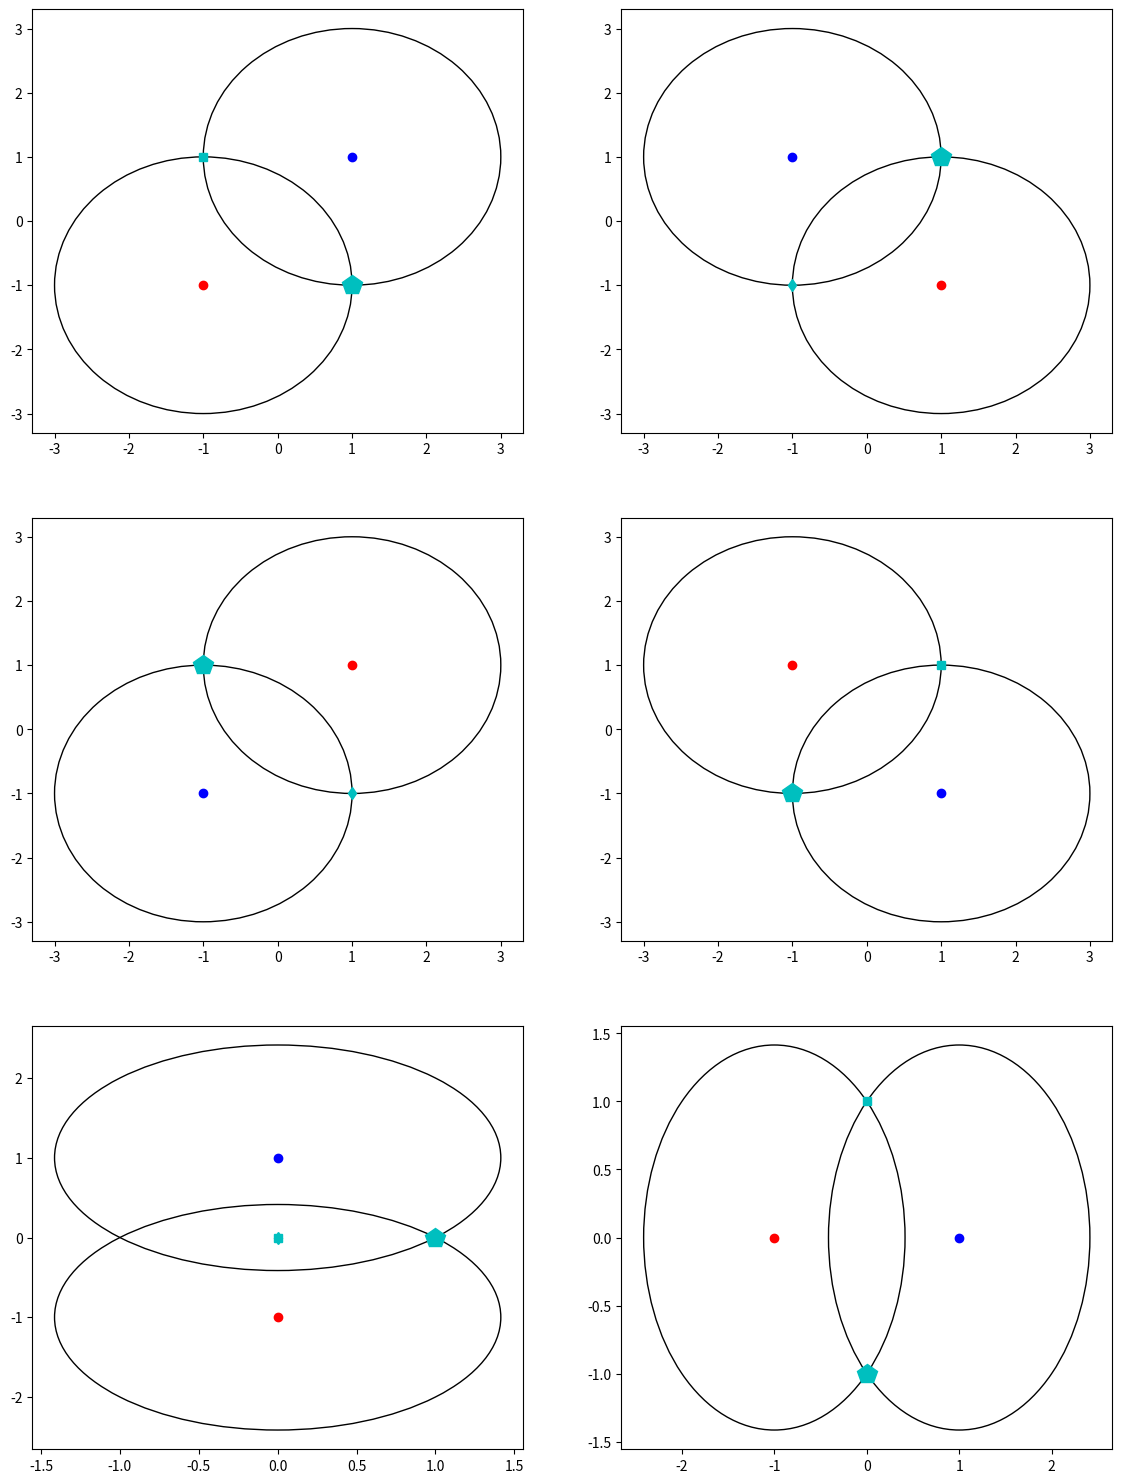

Source code (Python):
from __future__ import division
import numpy
from numpy.random import rand
from numpy import sqrt, fabs, sign
import matplotlib.pyplot as plt
from matplotlib.patches import Circle



def get_triangle(pt1, pt2):
    x1, y1 = pt1
    x2, y2 = pt2

    '''
    # regular triangle
    x3 = 0.5*(x1+x2+sqrt(3)*sign(x1-x2)*(y1-y2))
    y3 = 0.5*(y1+y2-sqrt(3)*fabs(x1-x2))

    x4 = 0.5*(x1+x2-sqrt(3)*sign(x1-x2)*(y1-y2))
    y4 = 0.5*(y1+y2+sqrt(3)*fabs(x1-x2))

    x5 = 0.5*(x1+x2-sqrt(3)*(y1-y2))
    y5 = 0.5*(y1+y2+sqrt(3)*(x1-x2))
    '''


    # isosceles triangle
    x3 = 0.5*(x1+x2+sign(x1-x2)*(y1-y2))
    y3 = 0.5*(y1+y2-fabs(x1-x2))

    x4 = 0.5*(x1+x2-sign(x1-x2)*(y1-y2))
    y4 = 0.5*(y1+y2+fabs(x1-x2))

    x5 = 0.5*(x1+x2-(y1-y2))
    y5 = 0.5*(y1+y2+(x1-x2))


    return (x3,y3), (x4,y4), (x5,y5)




fig = plt.figure(figsize=(12,16))
fig.subplots_adjust(left=0.05, right=0.95, bottom=0.05, top=0.95)
ax1 = fig.add_subplot(3,2,1)
ax2 = fig.add_subplot(3,2,2)
ax3 = fig.add_subplot(3,2,3)
ax4 = fig.add_subplot(3,2,4)
ax5 = fig.add_subplot(3,2,5)
ax6 = fig.add_subplot(3,2,6)


set1 = (-1,-1), (1,1)
set2 = (1,-1), (-1,1)
set3 = (1,1), (-1,-1)
set4 = (-1,1), (1,-1)
set5 = (0,-1), (0,1)
set6 = (-1,0), (1,0)


ax_list = [ax1,ax2,ax3,ax4,ax5,ax6]
xy_set_list = [set1,set2,set3,set4,set5,set6]

for ax, (pt1, pt2) in zip(ax_list, xy_set_list):
    (x1,y1), (x2,y2) = pt1, pt2
    (x3,y3), (x4,y4), (x5,y5) = get_triangle(pt1, pt2)

    # regular triangle
    #d = sqrt((x2-x1)**2 + (y2-y1)**2)

    # isosceles triangle
    d = sqrt((x2-x1)**2 + (y2-y1)**2)/sqrt(2)

    ax.add_patch( Circle((x1,y1), d, fill=False, ec='k') )
    ax.add_patch( Circle((x2,y2), d, fill=False, ec='k') )

    ax.plot(x1, y1, 'or')
    ax.plot(x2, y2, 'ob')
    ax.plot(x5, y5, 'pc', ms=15)
    ax.plot(x3, y3, 'dc')
    ax.plot(x4, y4, 'sc')

plt.show(True)
